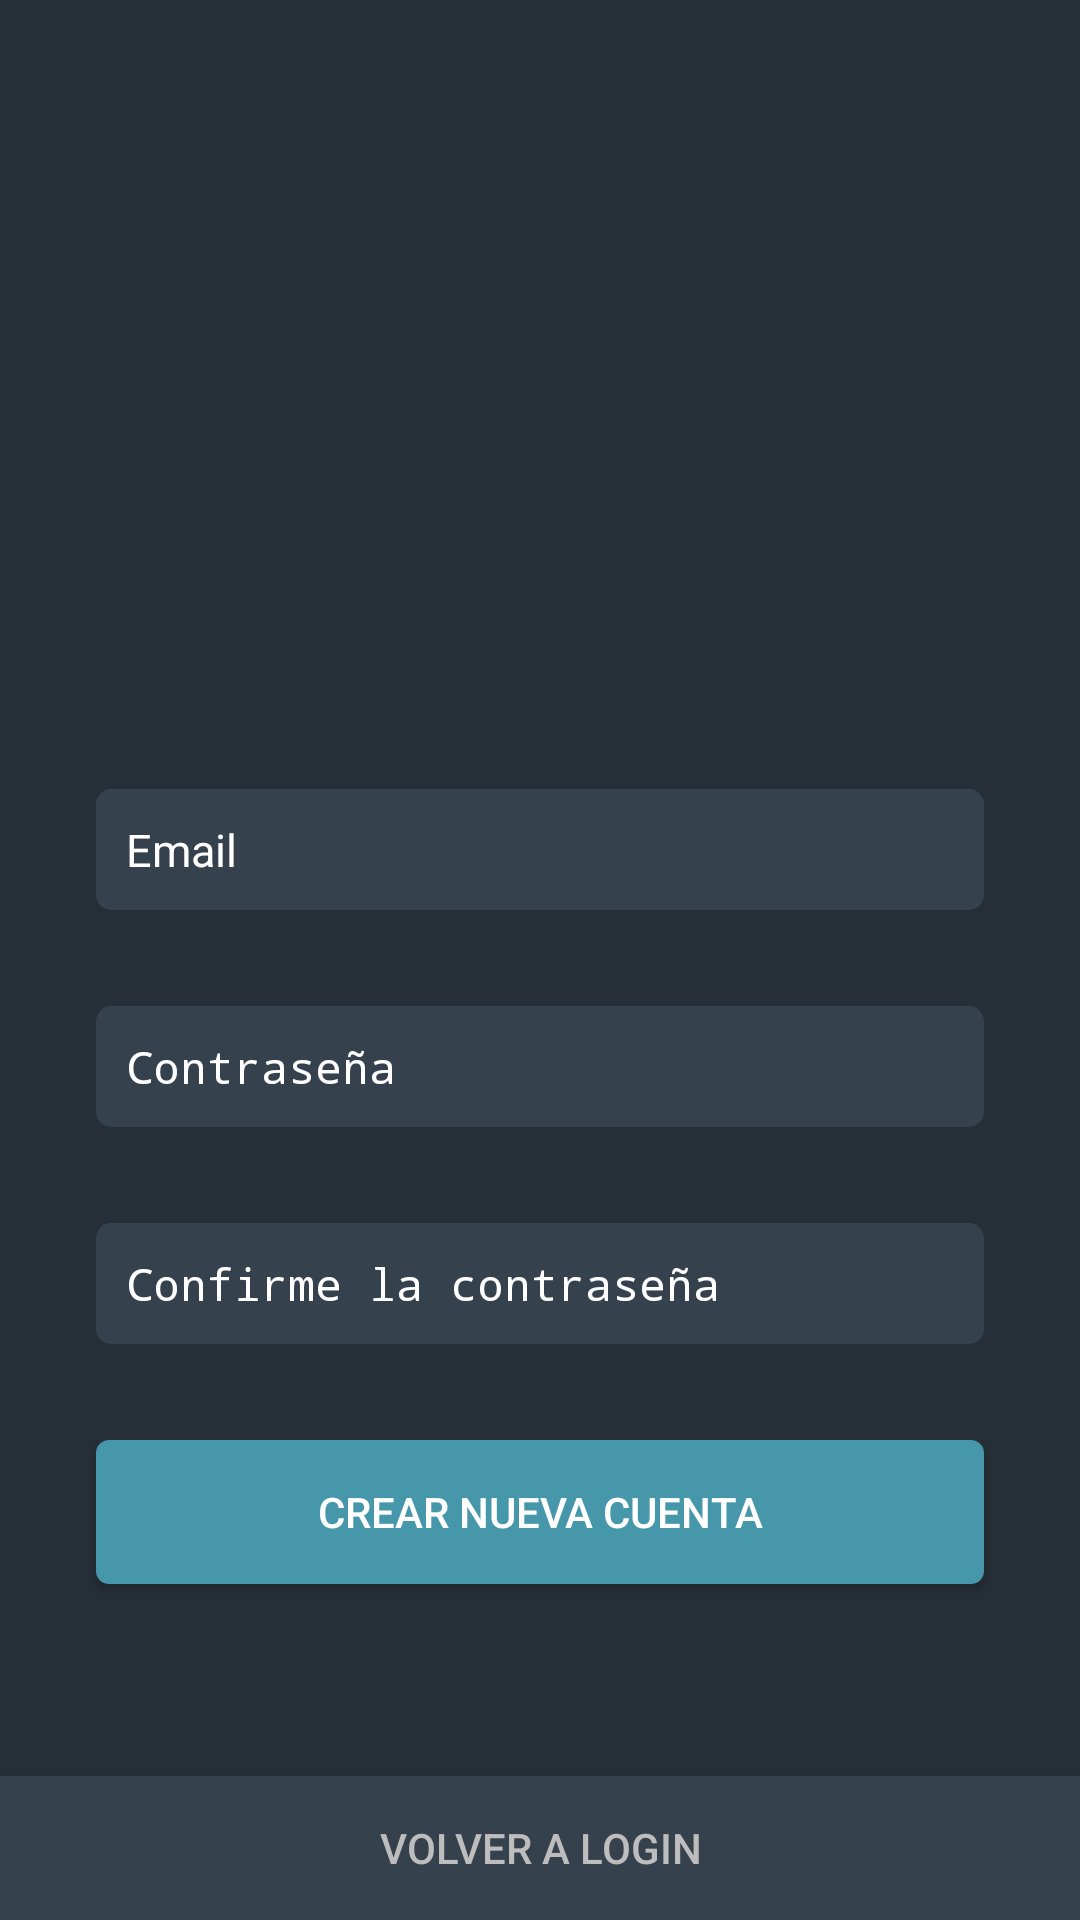

The Android layout XML behind this screen, and the referenced resources:
<!-- AndroidManifest.xml: application theme AppTheme -->
<!-- res/layout/activity_new_account.xml -->
<?xml version="1.0" encoding="utf-8"?>
<ScrollView xmlns:android="http://schemas.android.com/apk/res/android"
    xmlns:tools="http://schemas.android.com/tools"
    android:layout_width="match_parent"
    android:layout_height="match_parent"
    android:background="@color/colorPrimaryDark"
    android:fillViewport="true"
    android:focusableInTouchMode="true"
    tools:context=".activities.login.NewAccountActivity">

    <android.support.constraint.ConstraintLayout xmlns:android="http://schemas.android.com/apk/res/android"
        xmlns:app="http://schemas.android.com/apk/res-auto"
        xmlns:tools="http://schemas.android.com/tools"
        android:layout_width="match_parent"
        android:layout_height="match_parent"
        android:background="@color/colorPrimaryDark"
        android:fillViewport="true"
        android:focusable="true"
        android:focusableInTouchMode="true">

        <EditText
            android:id="@+id/etEmailNewAccount"
            android:layout_width="match_parent"
            android:layout_height="wrap_content"
            android:layout_marginStart="32dp"
            android:layout_marginEnd="32dp"
            android:layout_marginBottom="32dp"
            android:background="@drawable/edittext_rounded"
            android:hint="@string/et_email"
            android:inputType="textEmailAddress"
            android:padding="10dp"
            android:singleLine="false"
            android:textColorHint="@color/colorPrimaryText"
            android:textSize="15sp"
            app:layout_constraintBottom_toTopOf="@+id/etPasswordNewAccount"
            app:layout_constraintEnd_toEndOf="parent"
            app:layout_constraintStart_toStartOf="parent" />

        <EditText
            android:id="@+id/etPasswordNewAccount"
            android:layout_width="match_parent"
            android:layout_height="wrap_content"
            android:layout_marginStart="32dp"
            android:layout_marginEnd="32dp"
            android:layout_marginBottom="32dp"
            android:background="@drawable/edittext_rounded"
            android:hint="@string/et_password"
            android:inputType="textPassword"
            android:padding="10dp"
            android:textColorHint="@color/colorPrimaryText"
            android:textSize="15sp"
            app:layout_constraintBottom_toTopOf="@+id/etConfirmPass"
            app:layout_constraintEnd_toEndOf="parent"
            app:layout_constraintStart_toStartOf="parent" />

        <EditText
            android:id="@+id/etConfirmPass"
            android:layout_width="match_parent"
            android:layout_height="wrap_content"
            android:layout_marginStart="32dp"
            android:layout_marginEnd="32dp"
            android:layout_marginBottom="32dp"
            android:background="@drawable/edittext_rounded"
            android:hint="@string/et_confirm_pass"
            android:inputType="textPassword"
            android:padding="10dp"
            android:textColorHint="@color/colorPrimaryText"
            android:textSize="15sp"
            app:layout_constraintBottom_toTopOf="@+id/btnCreateAccount"
            app:layout_constraintEnd_toEndOf="parent"
            app:layout_constraintStart_toStartOf="parent" />

        <Button
            android:id="@+id/btnCreateAccount"
            android:layout_width="0dp"
            android:layout_height="wrap_content"
            android:layout_marginStart="32dp"
            android:layout_marginEnd="32dp"
            android:layout_marginBottom="64dp"
            android:background="@drawable/btn_ripple_sigin"
            android:text="@string/btn_new_account"
            android:textColor="@color/colorPrimaryText"
            app:layout_constraintBottom_toTopOf="@+id/btnGoBack"
            app:layout_constraintEnd_toEndOf="parent"
            app:layout_constraintStart_toStartOf="parent" />

        <Button
            android:id="@+id/btnGoBack"
            android:layout_width="0dp"
            android:layout_height="wrap_content"
            android:background="@drawable/btn_ripple_new_account"
            android:text="@string/btn_go_back"
            android:textColor="@color/colorSecundaryText"
            app:layout_constraintBottom_toBottomOf="parent"
            app:layout_constraintEnd_toEndOf="parent"
            app:layout_constraintStart_toStartOf="parent" />

    </android.support.constraint.ConstraintLayout>
</ScrollView>
<!-- resources referenced by this layout -->
<resources>
  <color name="colorPrimaryDark">#262E37</color>
  <color name="colorPrimaryText">#FFFFFF</color>
  <color name="colorSecundaryText">#BDBDBD</color>
  <!-- drawable btn_ripple_new_account (drawable) -->
  <?xml version="1.0" encoding="utf-8"?>
  <ripple xmlns:android="http://schemas.android.com/apk/res/android"
      xmlns:tools="http://schemas.android.com/tools"
      android:color="@color/colorPrimaryDark"
      tools:targetApi="lollipop">
      <item android:id="@android:id/mask">
          <shape android:shape="rectangle">
              <solid android:color="@color/colorPrimaryDark"/>
          </shape>
      </item>
      <item android:id="@android:id/background"
          android:drawable="@color/colorPrimary">
      </item>
  </ripple>
  <!-- drawable btn_ripple_sigin (drawable) -->
  <?xml version="1.0" encoding="utf-8"?>
  <ripple xmlns:android="http://schemas.android.com/apk/res/android"
      xmlns:tools="http://schemas.android.com/tools"
      android:color="@color/colorAccentDark"
      tools:targetApi="lollipop">
      <item android:id="@android:id/mask">
          <shape android:shape="rectangle">
              <solid android:color="@color/colorAccentDark"/>
          </shape>
      </item>
      <item android:id="@android:id/background"
          android:drawable="@drawable/border_textview">
      </item>
  </ripple>
  <!-- drawable edittext_rounded (drawable) -->
  <?xml version="1.0" encoding="utf-8"?>
  <shape xmlns:android="http://schemas.android.com/apk/res/android"
      android:padding="10dp"
      android:shape="rectangle">
      <solid android:color="@color/colorPrimary"/>
      <corners
          android:bottomLeftRadius="5dp"
          android:bottomRightRadius="5dp"
          android:topLeftRadius="5dp"
          android:topRightRadius="5dp"/>
  </shape>
  <string name="btn_go_back">VOLVER A LOGIN</string>
  <string name="btn_new_account">CREAR NUEVA CUENTA</string>
  <string name="et_confirm_pass">Confirme la contraseña</string>
  <string name="et_email">Email</string>
  <string name="et_password">Contraseña</string>
  <style name="AppTheme" parent="Theme.AppCompat.Light.NoActionBar">
          <item name="colorPrimary">@color/colorPrimary</item>
          <item name="colorPrimaryDark">@color/colorPrimaryDark</item>
          <item name="colorAccent">@color/colorAccent</item>
  
          <item name="android:editTextColor">@color/colorPrimaryText</item>
          <item name="android:textColorHint">@color/colorSecundaryText</item>
      </style>
  <color name="colorPrimary">#36414E</color>
  <color name="colorAccentDark">#387888</color>
  <!-- drawable border_textview (drawable) -->
  <?xml version="1.0" encoding="utf-8"?>
  <shape xmlns:android="http://schemas.android.com/apk/res/android"
      android:shape="rectangle">
      <gradient android:startColor="@color/colorAccent"
          android:endColor="@color/colorAccent"
          android:angle="270" />
      <corners android:radius="4dp" />
      <stroke android:width="0.7dp" android:color="@color/colorAccent" />
  </shape>
  <color name="colorAccent">#4797AB</color>
</resources>
